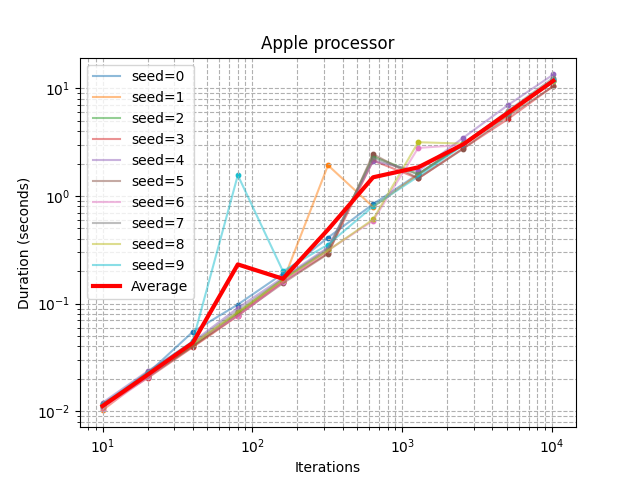

Data behind this chart, as committed beside it:
seed, iterations, duration_sec
0, 10, 0.01141
0, 20, 0.02248
0, 40, 0.05467
0, 80, 0.09815
0, 160, 0.1899
0, 320, 0.4107
0, 640, 0.8398
0, 1280, 1.597
0, 2560, 3.083
0, 5120, 6.054
0, 10240, 12.07
1, 10, 0.0102
1, 20, 0.02168
1, 40, 0.04016
1, 80, 0.08123
1, 160, 0.1602
1, 320, 1.929
1, 640, 0.7912
1, 1280, 1.581
1, 2560, 3.039
1, 5120, 5.671
1, 10240, 11.83
2, 10, 0.01119
2, 20, 0.02099
2, 40, 0.04099
2, 80, 0.08169
2, 160, 0.1687
2, 320, 0.3133
2, 640, 2.33
2, 1280, 1.596
2, 2560, 3.004
2, 5120, 5.884
2, 10240, 11.6
3, 10, 0.01104
3, 20, 0.02038
3, 40, 0.03944
3, 80, 0.07713
3, 160, 0.1597
3, 320, 0.2939
3, 640, 2.136
3, 1280, 1.454
3, 2560, 2.766
3, 5120, 5.212
3, 10240, 10.53
4, 10, 0.01204
4, 20, 0.02357
4, 40, 0.04411
4, 80, 0.09109
4, 160, 0.1744
4, 320, 0.3326
4, 640, 2.113
4, 1280, 1.702
4, 2560, 3.474
4, 5120, 7.022
4, 10240, 13.46
5, 10, 0.01179
5, 20, 0.02081
5, 40, 0.04002
5, 80, 0.07804
5, 160, 0.1547
... 50 more rows
